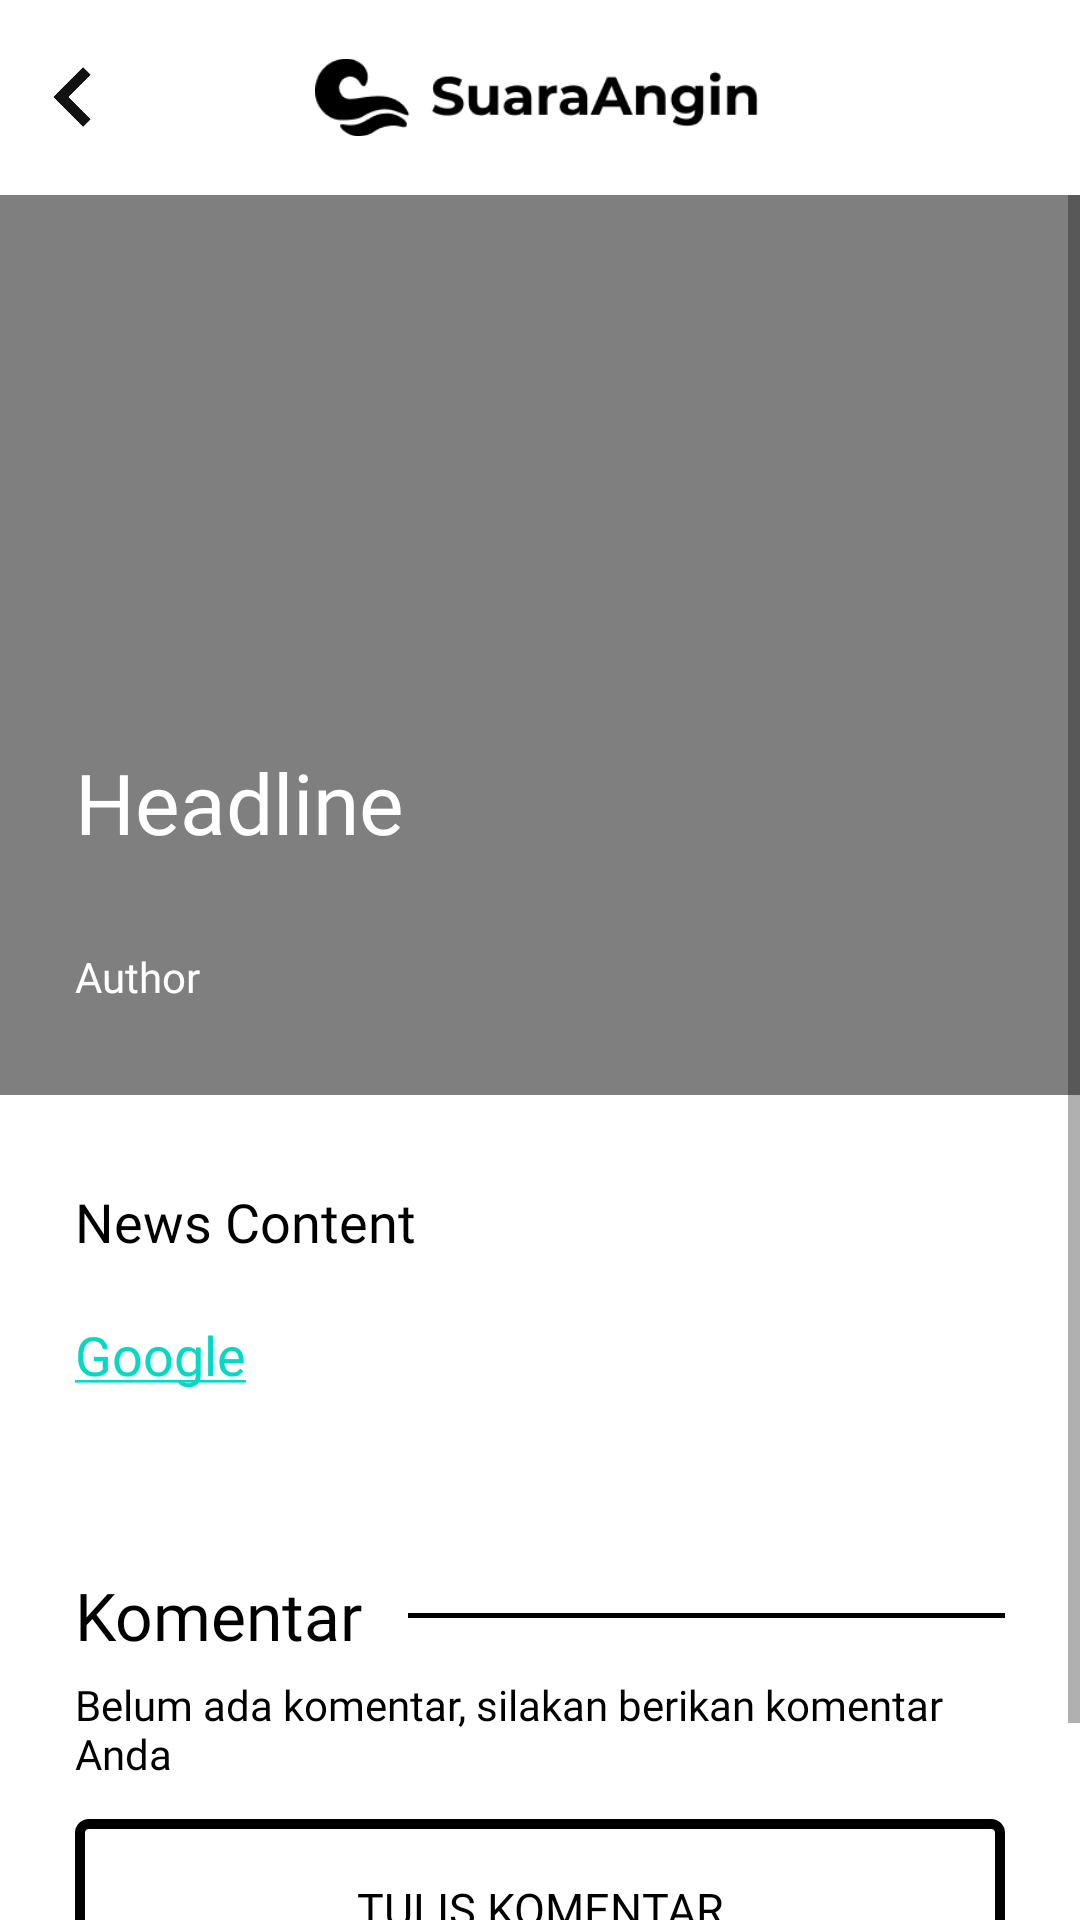

Write the Android layout XML for this screen, with the resource values it uses.
<!-- AndroidManifest.xml: application theme Theme.SuaraAnginRev -->
<!-- res/layout/news_detail.xml -->
<?xml version="1.0" encoding="utf-8"?>
<LinearLayout xmlns:android="http://schemas.android.com/apk/res/android"
    android:orientation="vertical"
    android:layout_width="match_parent"
    android:layout_height="match_parent">

    
    <RelativeLayout
        android:layout_width="match_parent"
        android:layout_height="wrap_content"
        android:background="@color/white">

        <ImageView
            android:layout_width="150dp"
            android:layout_height="wrap_content"
            android:layout_centerInParent="true"
            android:src="@drawable/icon2" />

        <ImageButton
            android:id="@+id/detailBack"
            android:layout_width="18dp"
            android:layout_height="20dp"
            android:layout_centerVertical="true"
            android:layout_marginLeft="15dp"
            android:background="?android:selectableItemBackground"
            android:scaleType="fitCenter"
            android:src="@drawable/left_arrow" />
    </RelativeLayout>

    <ScrollView
        android:layout_width="match_parent"
        android:layout_height="match_parent">

        <LinearLayout
            android:layout_width="match_parent"
            android:layout_height="wrap_content"
            android:orientation="vertical">

            <RelativeLayout
                android:layout_width="match_parent"
                android:layout_height="wrap_content">

                <ImageView
                    android:id="@+id/newsDetailImage"
                    android:layout_width="match_parent"
                    android:layout_height="300dp"
                    android:src="@drawable/ic_launcher_background"
                    android:scaleType="centerCrop"/>

                <ImageView
                    android:layout_width="match_parent"
                    android:layout_height="300dp"
                    android:src="@drawable/filter" />

                <LinearLayout
                    android:layout_width="match_parent"
                    android:layout_height="wrap_content"
                    android:layout_alignParentBottom="true"
                    android:orientation="vertical">

                    <TextView
                        android:id="@+id/newsDetailTitle"
                        android:layout_width="match_parent"
                        android:layout_height="wrap_content"
                        android:layout_marginLeft="25dp"
                        android:layout_marginRight="25dp"
                        android:fontFamily="@font/roboto_bold"
                        android:text="Headline"
                        android:textColor="@color/white"
                        android:textSize="28dp" />

                    <TextView
                        android:id="@+id/newsDetailAuthor"
                        android:layout_width="match_parent"
                        android:layout_height="wrap_content"
                        android:layout_below="@+id/newsDetailTitle"
                        android:layout_alignParentBottom="true"
                        android:layout_marginLeft="25dp"
                        android:layout_marginTop="30dp"
                        android:layout_marginRight="25dp"
                        android:layout_marginBottom="30dp"
                        android:fontFamily="@font/roboto"
                        android:text="Author"
                        android:textColor="@color/white" />

                </LinearLayout>

            </RelativeLayout>

            <TextView
                android:id="@+id/newsDetailContent"
                android:layout_width="match_parent"
                android:layout_height="wrap_content"
                android:layout_gravity="fill_horizontal"
                android:layout_marginLeft="25dp"
                android:layout_marginTop="30dp"
                android:layout_marginRight="25dp"
                android:layout_marginBottom="20dp"
                android:fontFamily="@font/pt_serif"
                android:lineSpacingExtra="6sp"
                android:text="News Content"
                android:textColor="?attr/colorPrimaryVariant"
                android:textSize="18dp" />

            <TextView
                android:id="@+id/newsLink"
                android:layout_width="match_parent"
                android:layout_height="wrap_content"
                android:text="@string/link"
                android:fontFamily="@font/pt_serif"
                android:textSize="18dp"
                android:textColor="?attr/colorPrimaryVariant"
                android:layout_marginBottom="60dp"
                android:layout_marginLeft="25dp"
                android:layout_marginRight="25dp"
                android:autoLink="web"
                android:linksClickable="true"/>

            <LinearLayout
                android:layout_width="wrap_content"
                android:layout_height="match_parent"
                android:orientation="vertical"
                android:layout_marginRight="25dp"
                android:layout_marginLeft="25dp">

                <LinearLayout
                    android:layout_width="wrap_content"
                    android:layout_height="wrap_content"
                    android:orientation="horizontal">

                    <TextView
                        android:layout_width="match_parent"
                        android:layout_height="wrap_content"
                        android:text="Komentar"
                        android:textSize="22dp"
                        android:textColor="?attr/colorPrimaryVariant"
                        android:fontFamily="@font/roboto_bold"
                        />

                    <RelativeLayout
                        android:layout_width="match_parent"
                        android:layout_height="30dp">

                        <View
                            android:layout_width="wrap_content"
                            android:layout_height="1.5dp"
                            android:background="?attr/colorPrimaryVariant"
                            android:layout_marginLeft="15dp"
                            android:layout_centerVertical="true"/>

                    </RelativeLayout>

                </LinearLayout>

                <TextView
                    android:layout_width="match_parent"
                    android:layout_height="wrap_content"
                    android:text="Belum ada komentar, silakan berikan komentar Anda"
                    android:fontFamily="@font/pt_serif"
                    android:textSize="14dp"
                    android:layout_marginTop="5dp"
                    android:textColor="?attr/colorPrimaryVariant"/>

                <RelativeLayout
                    android:layout_width="match_parent"
                    android:layout_height="wrap_content">

                    <Button
                        android:layout_width="match_parent"
                        android:layout_height="60dp"
                        android:layout_centerVertical="true"
                        android:layout_marginTop="15dp"
                        android:background="@drawable/shape_button_comment"
                        android:fontFamily="@font/roboto"
                        android:text="Tulis Komentar"
                        android:textColor="?attr/colorPrimaryVariant"
                        android:textSize="15dp"
                        android:layout_marginBottom="10dp"/>

                </RelativeLayout>

                <LinearLayout
                    android:layout_width="wrap_content"
                    android:layout_height="wrap_content"
                    android:orientation="horizontal">

                    <TextView
                        android:layout_width="match_parent"
                        android:layout_height="wrap_content"
                        android:text="Baca Lainnya"
                        android:textSize="22dp"
                        android:textColor="?attr/colorPrimaryVariant"
                        android:fontFamily="@font/roboto_bold"
                        />

                    <RelativeLayout
                        android:layout_width="match_parent"
                        android:layout_height="30dp">

                        <View
                            android:layout_width="wrap_content"
                            android:layout_height="1.5dp"
                            android:background="?attr/colorPrimaryVariant"
                            android:layout_marginLeft="15dp"
                            android:layout_centerVertical="true"/>

                    </RelativeLayout>

                </LinearLayout>

                <androidx.recyclerview.widget.RecyclerView
                    android:id="@+id/readMore"
                    android:layout_width="match_parent"
                    android:layout_height="wrap_content"
                    android:layout_marginTop="5dp"/>

            </LinearLayout>

        </LinearLayout>

    </ScrollView>




</LinearLayout>
<!-- resources referenced by this layout -->
<resources>
  <!-- drawable filter (drawable) -->
  <?xml version="1.0" encoding="utf-8"?>
  <shape xmlns:android="http://schemas.android.com/apk/res/android">
  
      <solid
          android:color="#80000000"/>
  
  </shape>
  <!-- drawable icon2: png bitmap (drawable, 3713 bytes) -->
  <!-- drawable left_arrow: png bitmap (drawable, 1469 bytes) -->
  <!-- drawable shape_button_comment (drawable) -->
  <?xml version="1.0" encoding="utf-8"?>
  <shape xmlns:android="http://schemas.android.com/apk/res/android"
      android:shape="rectangle">
  
      <solid android:color="#00FFFFFF" />
      <corners android:radius="3dp" />
      <stroke android:width="10px" android:color="@color/black" />
  
  </shape>
  <string name="link">
          <a href="https://www.google.com">Google</a>
      </string>
  <style name="Theme.SuaraAnginRev" parent="Theme.MaterialComponents.DayNight.NoActionBar">
          
          <item name="colorPrimary">@color/white</item>
          <item name="colorPrimaryVariant">@color/black</item>
          <item name="colorOnPrimary">@color/white</item>
          
          <item name="colorSecondary">@color/teal_200</item>
          <item name="colorSecondaryVariant">@color/teal_700</item>
          <item name="colorOnSecondary">@color/white</item>
          
          <item name="android:statusBarColor" tools:targetApi="l">@color/black</item>
          
      </style>
  <!-- not gathered from this repository: default colours our renderer supplied (Android Studio template values) -->
  <color name="teal_200">#FF03DAC5</color>
  <color name="teal_700">#FF018786</color>
  <color name="black">#FF000000</color>
  <color name="white">#FFFFFFFF</color>
</resources>
